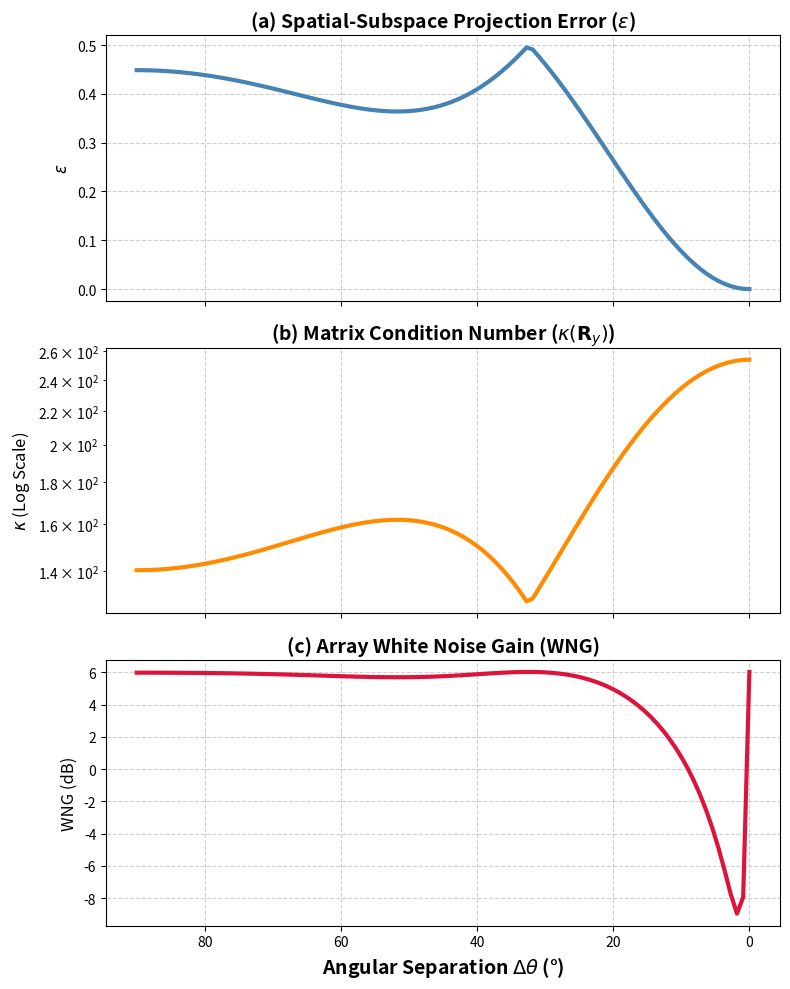

This chart was generated by the following Python code:
import numpy as np
import matplotlib.pyplot as plt
import os

def steering_vector(angle_deg, M=4, d=0.08, f=2000, c=343.0):
    """Generates a narrowband ULA steering vector."""
    angle_rad = np.radians(angle_deg)
    # Using standard ULA phase delay formulation
    delays = np.arange(M) * (d / c) * np.cos(angle_rad)
    return np.exp(-1j * 2 * np.pi * f * delays)

def main():
    print("--- GENERATING FIG 1: MECHANISM VALIDATION ---")
    M = 4
    snr_db = 15
    sir_db = 0
    
    sigma_n2 = 1.0
    sigma_s2 = sigma_n2 * (10 ** (snr_db / 10))
    sigma_i2 = sigma_s2 * (10 ** (-sir_db / 10))
    
    target_angle = 90.0
    d_target = steering_vector(target_angle, M=M)
    
    # Sweep angular separation from 90 degrees down to 0 degrees
    delta_thetas = np.linspace(90, 0, 100)
    
    epsilons = []
    kappas = []
    wngs = []
    
    for delta in delta_thetas:
        interferer_angle = target_angle - delta
        a_i = steering_vector(interferer_angle, M=M)
        
        # Exact Analytical Spatial Covariance Matrix
        R_y = sigma_s2 * np.outer(d_target, d_target.conj()) + \
              sigma_i2 * np.outer(a_i, a_i.conj()) + \
              sigma_n2 * np.eye(M)
              
        # 1. Condition Number
        evals, evecs = np.linalg.eigh(R_y)
        kappa = np.abs(evals[-1]) / (np.abs(evals[0]) + 1e-12)
        kappas.append(kappa)
        
        # 2. Epsilon (Spatial Subspace Leakage)
        u1 = evecs[:, -1]
        num = np.abs(np.vdot(d_target, u1))
        den = np.linalg.norm(d_target) * np.linalg.norm(u1)
        rho = np.clip(num / (den + 1e-12), 0.0, 1.0)
        epsilons.append(1.0 - rho**2)
        
        # 3. White Noise Gain (WNG) of Nominal MVDR
        R_inv = np.linalg.inv(R_y)
        w_mvdr = R_inv @ d_target / (d_target.conj().T @ R_inv @ d_target)
        # WNG = 10 * log10( 1 / ||w||^2 )
        wng_db = -10 * np.log10(np.linalg.norm(w_mvdr)**2)
        wngs.append(wng_db)

    # --- Plotting the 3-Panel Figure ---
    fig, axs = plt.subplots(3, 1, figsize=(8, 10), sharex=True)
    
    # (a) Epsilon
    axs[0].plot(delta_thetas, epsilons, 'steelblue', linewidth=3)
    axs[0].set_title(r'(a) Spatial-Subspace Projection Error ($\epsilon$)', fontsize=14, fontweight='bold')
    axs[0].set_ylabel(r'$\epsilon$', fontsize=12)
    axs[0].grid(True, linestyle='--', alpha=0.6)
    axs[0].invert_xaxis() # Read left-to-right as geometry degrades (separation -> 0)
    
    # (b) Condition Number (Log Scale)
    axs[1].semilogy(delta_thetas, kappas, 'darkorange', linewidth=3)
    axs[1].set_title(r'(b) Matrix Condition Number ($\kappa(\mathbf{R}_y)$)', fontsize=14, fontweight='bold')
    axs[1].set_ylabel(r'$\kappa$ (Log Scale)', fontsize=12)
    axs[1].grid(True, linestyle='--', alpha=0.6)
    
    # (c) White Noise Gain
    axs[2].plot(delta_thetas, wngs, 'crimson', linewidth=3)
    axs[2].set_title(r'(c) Array White Noise Gain (WNG)', fontsize=14, fontweight='bold')
    axs[2].set_ylabel('WNG (dB)', fontsize=12)
    axs[2].set_xlabel(r'Angular Separation $\Delta\theta$ (°)', fontsize=14, fontweight='bold')
    axs[2].grid(True, linestyle='--', alpha=0.6)
    
    plt.tight_layout()
    os.makedirs("results", exist_ok=True)
    plt.savefig('results/fig1_mechanism_validation.png', dpi=300)
    print("\n✅ Saved 'results/fig1_mechanism_validation.png'")

if __name__ == "__main__":
    main()
